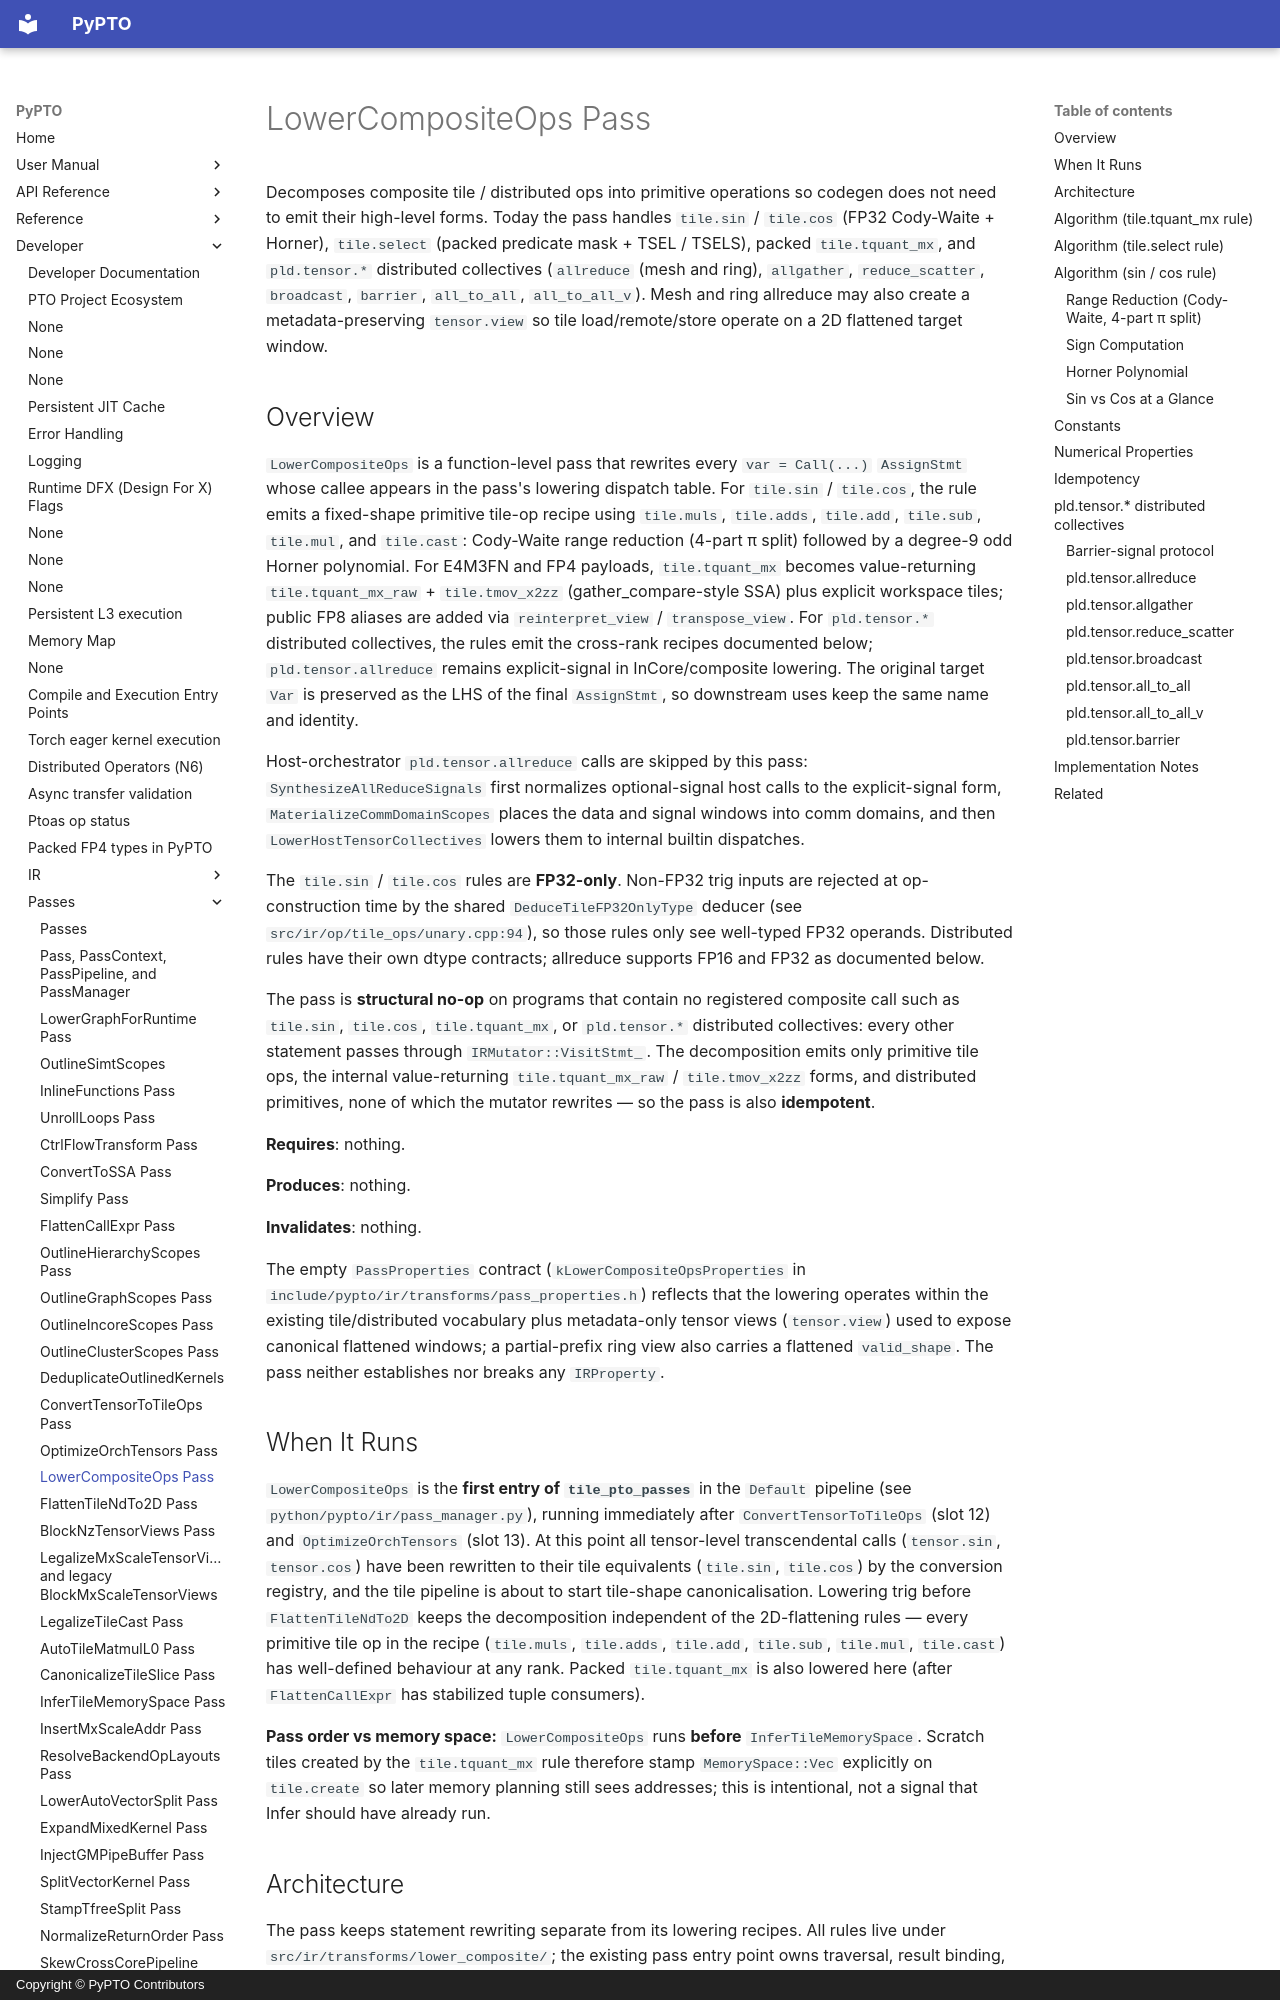

repository: hw-native-sys/pypto · page: en/dev/passes/15-lower_composite_ops/index.html · generator: mkdocs · copyright: Copyright © PyPTO Contributors

# LowerCompositeOps Pass

Decomposes composite tile / distributed ops into primitive operations so codegen does not need to emit their high-level forms. Today the pass handles `tile.sin` / `tile.cos` (FP32 Cody-Waite + Horner), `tile.select` (packed predicate mask + TSEL / TSELS), packed `tile.tquant_mx`, and `pld.tensor.*` distributed collectives (`allreduce` (mesh and ring), `allgather`, `reduce_scatter`, `broadcast`, `barrier`, `all_to_all`, `all_to_all_v`). Mesh and ring allreduce may also create a metadata-preserving `tensor.view` so tile load/remote/store operate on a 2D flattened target window.

## Overview

`LowerCompositeOps` is a function-level pass that rewrites every `var = Call(...)` `AssignStmt` whose callee appears in the pass's lowering dispatch table. For `tile.sin` / `tile.cos`, the rule emits a fixed-shape primitive tile-op recipe using `tile.muls`, `tile.adds`, `tile.add`, `tile.sub`, `tile.mul`, and `tile.cast`: Cody-Waite range reduction (4-part π split) followed by a degree-9 odd Horner polynomial. For E4M3FN and FP4 payloads, `tile.tquant_mx` becomes value-returning `tile.tquant_mx_raw` + `tile.tmov_x2zz` (gather_compare-style SSA) plus explicit workspace tiles; public FP8 aliases are added via `reinterpret_view` / `transpose_view`. For `pld.tensor.*` distributed collectives, the rules emit the cross-rank recipes documented below; `pld.tensor.allreduce` remains explicit-signal in InCore/composite lowering. The original target `Var` is preserved as the LHS of the final `AssignStmt`, so downstream uses keep the same name and identity.

Host-orchestrator `pld.tensor.allreduce` calls are skipped by this pass: `SynthesizeAllReduceSignals` first normalizes optional-signal host calls to the explicit-signal form, `MaterializeCommDomainScopes` places the data and signal windows into comm domains, and then `LowerHostTensorCollectives` lowers them to internal builtin dispatches.

The `tile.sin` / `tile.cos` rules are **FP32-only**. Non-FP32 trig inputs are rejected at op-construction time by the shared `DeduceTileFP32OnlyType` deducer (see `src/ir/op/tile_ops/unary.cpp:94`), so those rules only see well-typed FP32 operands. Distributed rules have their own dtype contracts; allreduce supports FP16 and FP32 as documented below.

The pass is **structural no-op** on programs that contain no registered composite call such as `tile.sin`, `tile.cos`, `tile.tquant_mx`, or `pld.tensor.*` distributed collectives: every other statement passes through `IRMutator::VisitStmt_`. The decomposition emits only primitive tile ops, the internal value-returning `tile.tquant_mx_raw` / `tile.tmov_x2zz` forms, and distributed primitives, none of which the mutator rewrites — so the pass is also **idempotent**.

**Requires**: nothing.

**Produces**: nothing.

**Invalidates**: nothing.

The empty `PassProperties` contract (`kLowerCompositeOpsProperties` in `include/pypto/ir/transforms/pass_properties.h`) reflects that the lowering operates within the existing tile/distributed vocabulary plus metadata-only tensor views (`tensor.view`) used to expose canonical flattened windows; a partial-prefix ring view also carries a flattened `valid_shape`. The pass neither establishes nor breaks any `IRProperty`.

## When It Runs

`LowerCompositeOps` is the **first entry of `tile_pto_passes`** in the `Default` pipeline (see `python/pypto/ir/pass_manager.py`), running immediately after `ConvertTensorToTileOps` (slot 12) and `OptimizeOrchTensors` (slot 13). At this point all tensor-level transcendental calls (`tensor.sin`, `tensor.cos`) have been rewritten to their tile equivalents (`tile.sin`, `tile.cos`) by the conversion registry, and the tile pipeline is about to start tile-shape canonicalisation. Lowering trig before `FlattenTileNdTo2D` keeps the decomposition independent of the 2D-flattening rules — every primitive tile op in the recipe (`tile.muls`, `tile.adds`, `tile.add`, `tile.sub`, `tile.mul`, `tile.cast`) has well-defined behaviour at any rank. Packed `tile.tquant_mx` is also lowered here (after `FlattenCallExpr` has stabilized tuple consumers).

**Pass order vs memory space:** `LowerCompositeOps` runs **before** `InferTileMemorySpace`. Scratch tiles created by the `tile.tquant_mx` rule therefore stamp `MemorySpace::Vec` explicitly on `tile.create` so later memory planning still sees addresses; this is intentional, not a signal that Infer should have already run.
